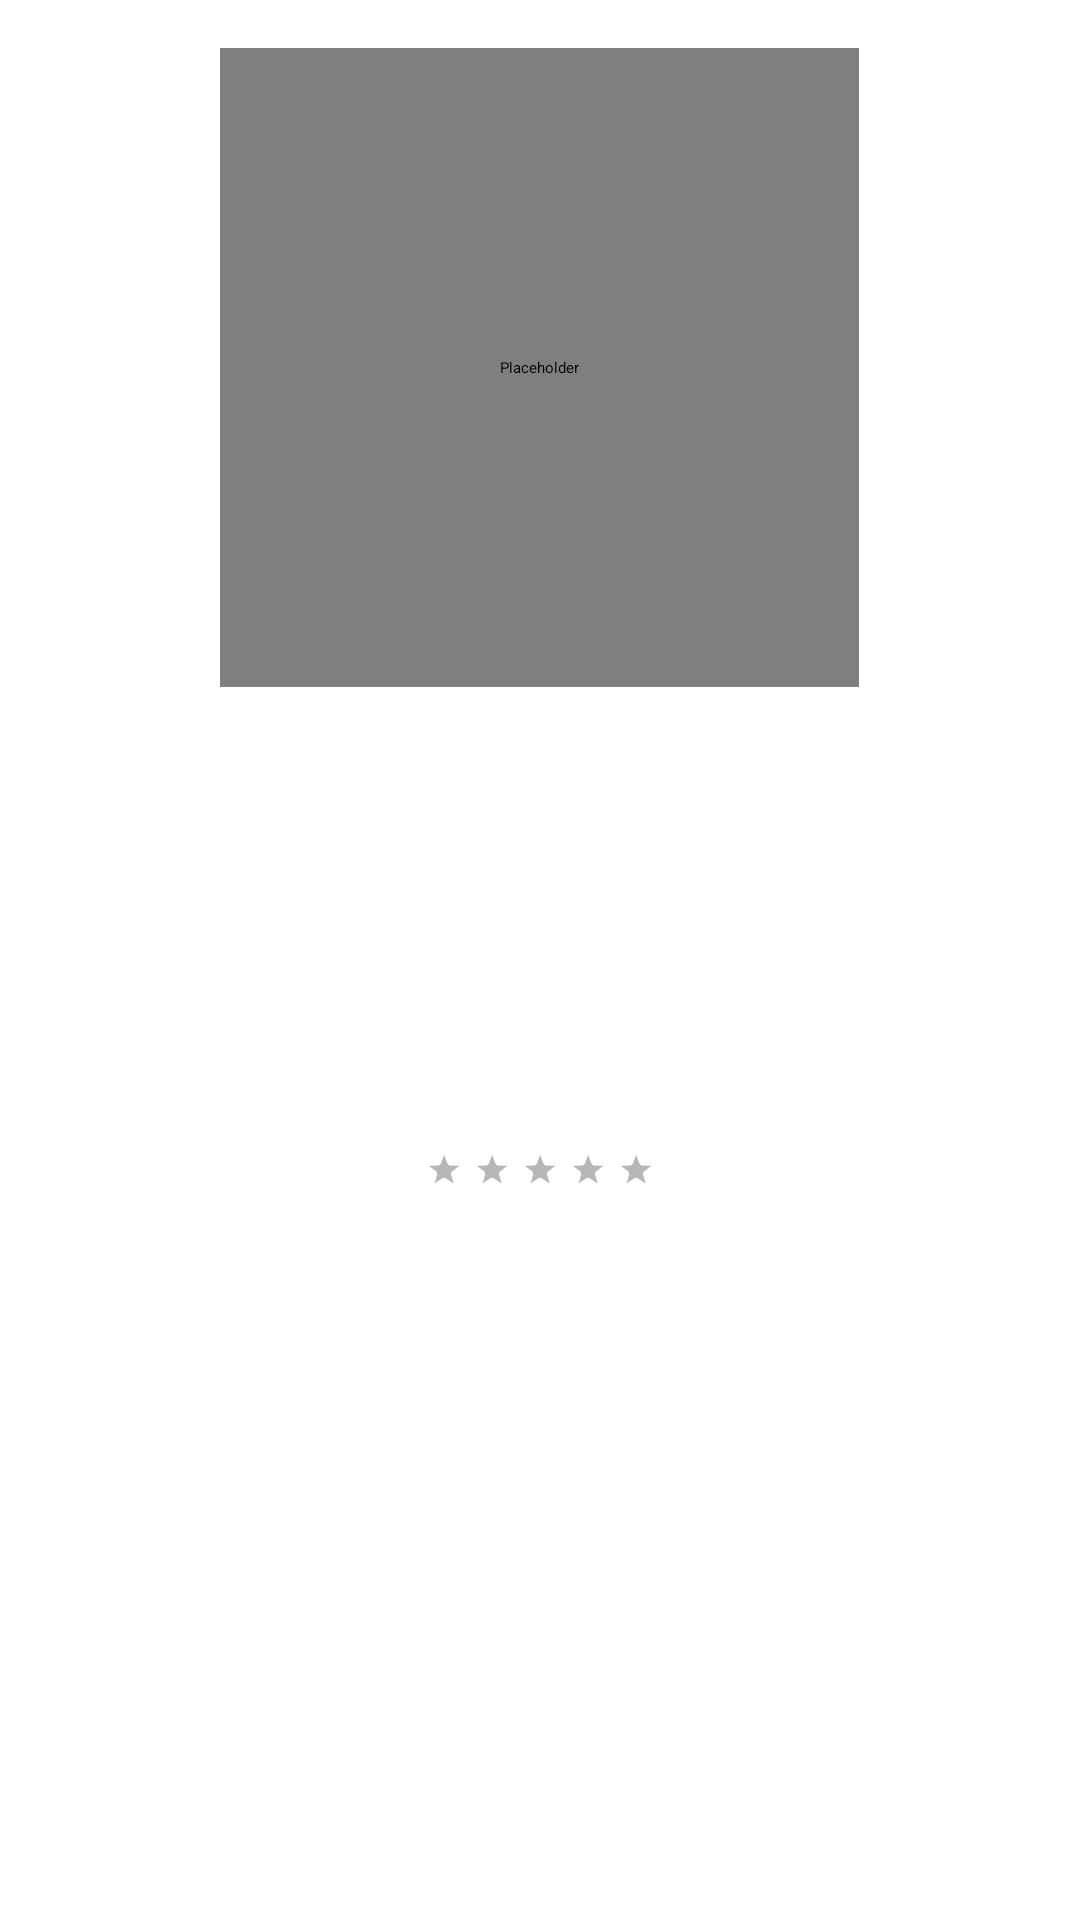

Produce the Android XML layout that renders to this screen, including the resource entries it uses.
<!-- AndroidManifest.xml: application theme Theme.DSub2000.Light -->
<!-- res/layout/select_album_detail_header.xml -->
<?xml version="1.0" encoding="utf-8"?>
<FrameLayout xmlns:android="http://schemas.android.com/apk/res/android"
	xmlns:app="http://schemas.android.com/apk/res-auto"
	android:id="@+id/select_album_header_wrapper"
	android:layout_width="match_parent"
	android:layout_height="wrap_content">

	<LinearLayout
		android:id="@+id/select_album_header"
		android:layout_width="match_parent"
		android:layout_height="wrap_content"
		android:orientation="vertical"
		android:gravity="center_horizontal"
		android:paddingLeft="25dp"
		android:paddingRight="25dp"
		android:paddingTop="16dp"
		android:paddingBottom="20dp">

		<github.paroj.dsub2000.view.RecyclingImageView
			android:id="@+id/select_album_art"
			android:layout_width="@dimen/AlbumArt.Detail"
			android:layout_height="@dimen/AlbumArt.Detail"
			android:background="@drawable/album_art_rounded"
			android:scaleType="fitCenter"
			android:contentDescription="@null" />

		<TextView
			android:id="@+id/select_album_title"
			android:layout_width="match_parent"
			android:layout_height="wrap_content"
			android:layout_marginTop="12dp"
			android:gravity="center"
			android:maxLines="2"
			android:ellipsize="end"
			android:textSize="22sp"
			android:textStyle="normal"
			android:textColor="?android:attr/textColorPrimary" />

		<TextView
			android:id="@+id/select_album_artist"
			android:layout_width="match_parent"
			android:layout_height="wrap_content"
			android:includeFontPadding="false"
			android:gravity="center"
			android:maxLines="2"
			android:ellipsize="end"
			android:textSize="18sp"
			android:textColor="?attr/colorAccent" />

		<LinearLayout
			android:id="@+id/select_album_play_controls"
			android:layout_width="match_parent"
			android:layout_height="wrap_content"
			android:layout_marginTop="12dp"
			android:baselineAligned="false"
			android:orientation="horizontal">

			<LinearLayout
				android:id="@+id/select_album_play"
				android:layout_width="0dp"
				android:layout_height="wrap_content"
				android:layout_weight="1"
				android:layout_marginEnd="10dp"
				android:background="@drawable/album_detail_action_background"
				android:clickable="true"
				android:focusable="true"
				android:gravity="center"
				android:minHeight="48dp"
				android:orientation="horizontal"
				android:padding="8dp">

				<ImageView
					android:layout_width="24dp"
					android:layout_height="24dp"
					android:src="?attr/media_button_start"
					app:tint="?attr/colorAccent"
					android:contentDescription="@null" />

				<TextView
					android:layout_width="wrap_content"
					android:layout_height="wrap_content"
					android:layout_marginStart="6dp"
					android:text="@string/common.play_now"
					android:textColor="?attr/colorAccent"
					android:textSize="16sp"
					android:maxLines="2"
					android:ellipsize="end" />
			</LinearLayout>

			<LinearLayout
				android:id="@+id/select_album_shuffle"
				android:layout_width="0dp"
				android:layout_height="wrap_content"
				android:layout_weight="1"
				android:layout_marginStart="10dp"
				android:background="@drawable/album_detail_action_background"
				android:clickable="true"
				android:focusable="true"
				android:gravity="center"
				android:minHeight="48dp"
				android:orientation="horizontal"
				android:padding="8dp">

				<ImageView
					android:layout_width="24dp"
					android:layout_height="24dp"
					android:src="?attr/shuffle_button"
					app:tint="?attr/colorAccent"
					android:contentDescription="@null" />

				<TextView
					android:layout_width="wrap_content"
					android:layout_height="wrap_content"
					android:layout_marginStart="6dp"
					android:text="@string/common.play_shuffled"
					android:textColor="?attr/colorAccent"
					android:textSize="16sp"
					android:maxLines="2"
					android:ellipsize="end" />
			</LinearLayout>
		</LinearLayout>

		<TextView
			android:id="@+id/select_album_song_count"
			android:layout_width="match_parent"
			android:layout_height="wrap_content"
			android:layout_marginTop="6dp"
			android:includeFontPadding="false"
			android:gravity="center"
			android:maxLines="2"
			android:ellipsize="end"
			android:textSize="14sp"
			android:textColor="?android:attr/textColorSecondary" />

		<TextView
			android:id="@+id/select_album_song_length"
			android:layout_width="0dp"
			android:layout_height="0dp"
			android:visibility="gone" />

		<LinearLayout
			android:layout_width="wrap_content"
			android:layout_height="wrap_content"
			android:layout_marginTop="8dp"
			android:gravity="center"
			android:orientation="horizontal">

			<LinearLayout
				android:id="@+id/select_album_rate_wrapper"
				android:layout_width="wrap_content"
				android:layout_height="wrap_content">

				<RatingBar
					android:id="@+id/select_album_rate"
					style="@android:style/Widget.Holo.RatingBar.Small"
					android:layout_width="wrap_content"
					android:layout_height="wrap_content"
					android:layout_gravity="center_vertical"
					android:numStars="5" />
			</LinearLayout>

			<ImageButton
				android:id="@+id/select_album_star"
				style="@style/BasicButton"
				android:layout_width="wrap_content"
				android:layout_height="wrap_content"
				android:layout_gravity="center_vertical"
				android:src="?attr/star"
				android:contentDescription="@string/common.star"
				app:tint="?attr/element_color" />

			<ImageView
				android:id="@+id/select_album_share"
				style="@style/BasicButton"
				android:layout_width="wrap_content"
				android:layout_height="wrap_content"
				android:layout_gravity="center_vertical"
				android:scaleType="fitCenter"
				android:src="?attr/share"
				android:contentDescription="@string/menu.share" />
		</LinearLayout>
	</LinearLayout>

	<View
		android:layout_width="match_parent"
		android:layout_height="1px"
		android:layout_gravity="bottom"
		android:background="?attr/colorPrimary" />
</FrameLayout>
<!-- resources referenced by this layout -->
<resources>
  <dimen name="AlbumArt.Detail">213dp</dimen>
  <string name="common.play_now">Play Now</string>
  <string name="common.play_shuffled">Play Shuffled</string>
  <string name="common.star">Star</string>
  <string name="menu.share">Share</string>
  <style name="BasicButton">
  		<item name="android:background">?attr/selectableItemBackgroundBorderless</item>
  	</style>
</resources>
